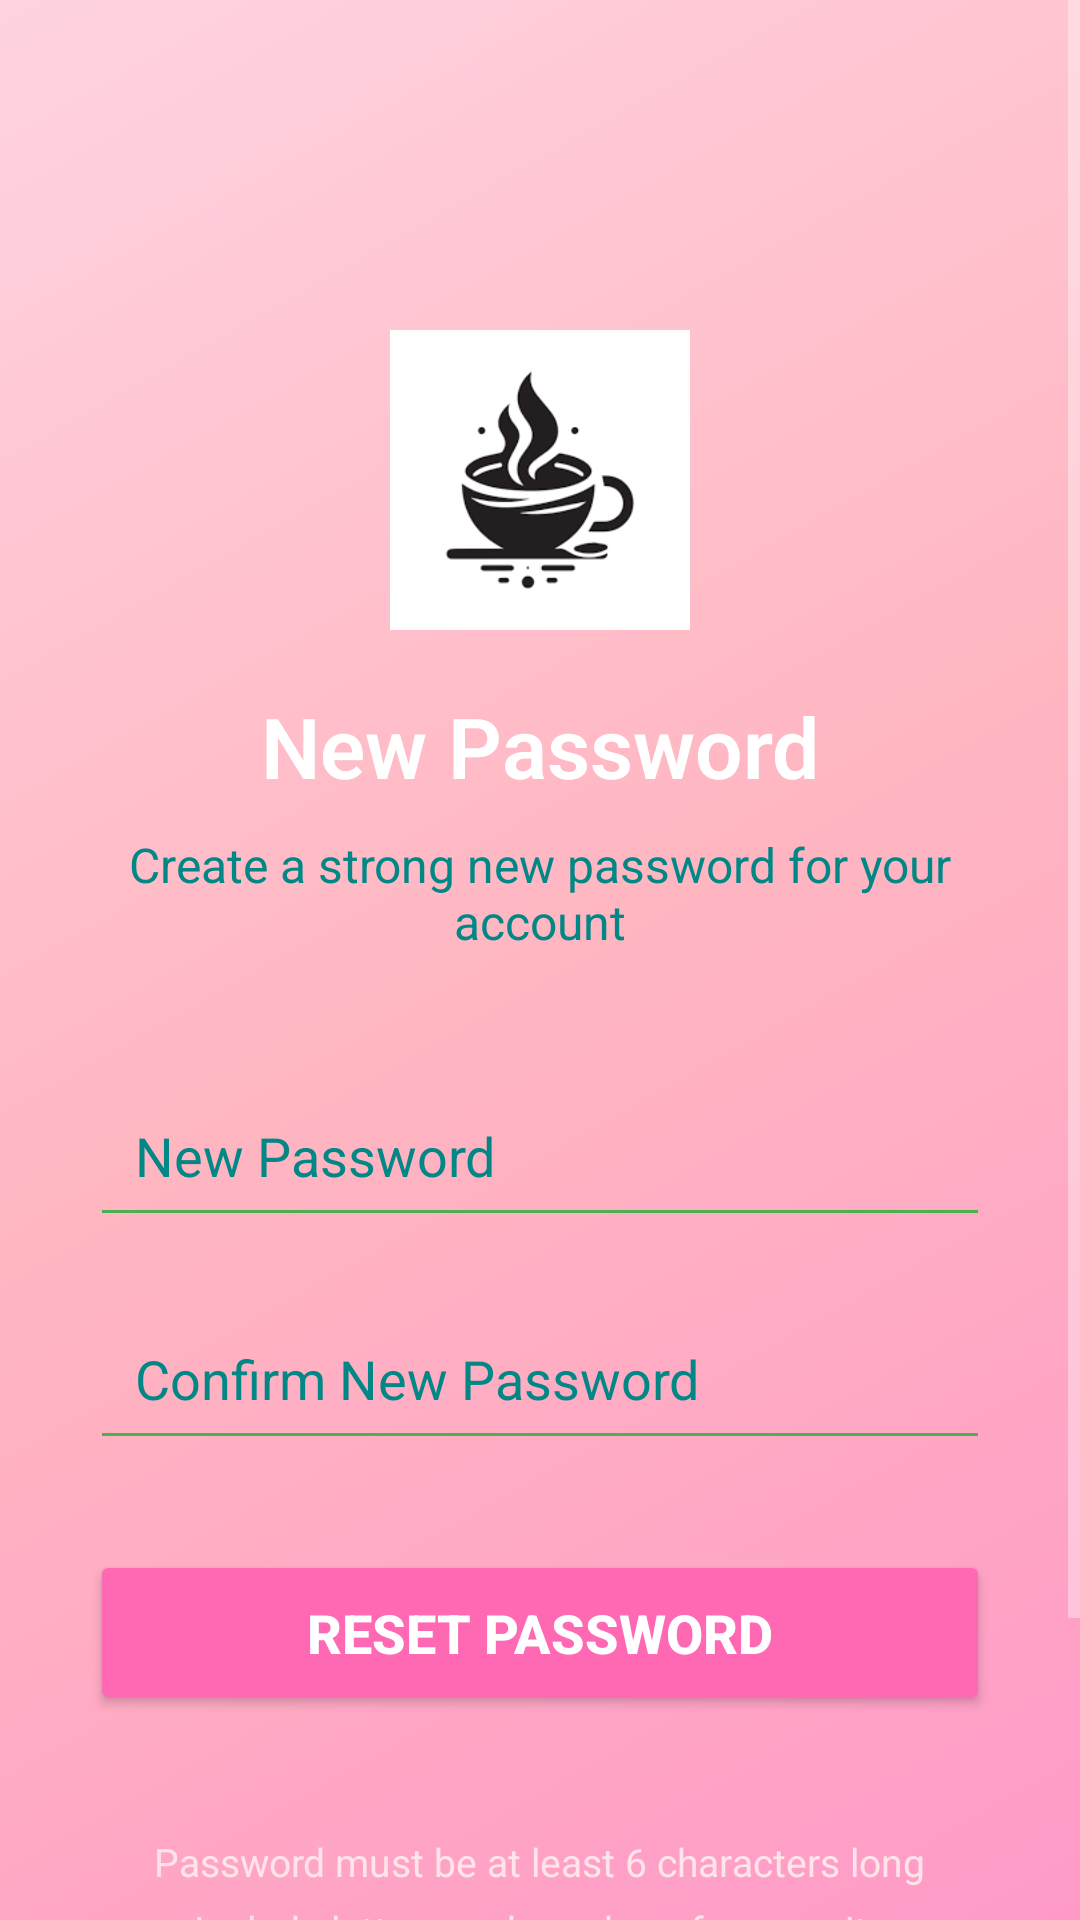

Android layout source for this screen:
<!-- AndroidManifest.xml: activity theme Theme.AppCompat.NoActionBar -->
<!-- res/layout/activity_reset_password.xml -->
<?xml version="1.0" encoding="utf-8"?>
<ScrollView xmlns:android="http://schemas.android.com/apk/res/android"
    android:layout_width="match_parent"
    android:layout_height="match_parent"
    android:fillViewport="true"
    android:background="@drawable/gradient_background">

    <LinearLayout
        android:layout_width="match_parent"
        android:layout_height="wrap_content"
        android:orientation="vertical"
        android:padding="30dp">

        <ImageView
            android:layout_width="100dp"
            android:layout_height="100dp"
            android:layout_gravity="center_horizontal"
            android:layout_marginTop="80dp"
            android:src="@drawable/cofee_logo"/>

        <TextView
            android:layout_width="wrap_content"
            android:layout_height="wrap_content"
            android:layout_gravity="center_horizontal"
            android:layout_marginTop="20dp"
            android:text="New Password"
            android:textColor="#FFFFFF"
            android:textSize="28sp"
            android:textStyle="bold"
            android:fontFamily="sans-serif-light"/>

        <TextView
            android:layout_width="wrap_content"
            android:layout_height="wrap_content"
            android:layout_gravity="center_horizontal"
            android:layout_marginTop="10dp"
            android:layout_marginBottom="40dp"
            android:gravity="center"
            android:text="Create a strong new password for your account"
            android:textColor="#FF018786"
            android:textSize="16sp"/>

        
        <EditText
            android:id="@+id/newPassword"
            android:layout_width="match_parent"
            android:layout_height="wrap_content"
            android:layout_marginBottom="20dp"
            android:hint="New Password"
            android:inputType="textPassword"
            android:textColor="#FFFFFF"
            android:textColorHint="#FF018786"
            android:backgroundTint="#4CAF50"
            android:padding="15dp"/>

        
        <EditText
            android:id="@+id/confirmPassword"
            android:layout_width="match_parent"
            android:layout_height="wrap_content"
            android:layout_marginBottom="30dp"
            android:hint="Confirm New Password"
            android:inputType="textPassword"
            android:textColor="#FFFFFF"
            android:textColorHint="#FF018786"
            android:backgroundTint="#4CAF50"
            android:padding="15dp"/>

        <Button
            android:id="@+id/resetButton"
            android:layout_width="match_parent"
            android:layout_height="55dp"
            android:layout_marginBottom="20dp"
            android:backgroundTint="#FF69B4"
            android:text="Reset Password"
            android:textColor="#FFFFFF"
            android:textSize="18sp"
            android:textStyle="bold"/>

        <TextView
            android:layout_width="wrap_content"
            android:layout_height="wrap_content"
            android:layout_gravity="center_horizontal"
            android:layout_marginTop="20dp"
            android:text="Password must be at least 6 characters long"
            android:textColor="#FFE4E9"
            android:textSize="13sp"/>

        <TextView
            android:layout_width="wrap_content"
            android:layout_height="wrap_content"
            android:layout_gravity="center_horizontal"
            android:layout_marginTop="5dp"
            android:text="Include letters and numbers for security"
            android:textColor="#FFE4E9"
            android:textSize="13sp"/>

        <TextView
            android:layout_width="wrap_content"
            android:layout_height="wrap_content"
            android:layout_gravity="center_horizontal"
            android:layout_marginTop="60dp"
            android:text="Developed by Ayesha Zafar"
            android:textColor="#FF018786"
            android:textSize="13sp"/>

    </LinearLayout>

</ScrollView>
<!-- resources referenced by this layout -->
<resources>
  <!-- drawable cofee_logo: png bitmap (drawable, 4039 bytes) -->
  <!-- drawable gradient_background (drawable) -->
  <?xml version="1.0" encoding="utf-8"?>
  <shape xmlns:android="http://schemas.android.com/apk/res/android">
      <gradient
          android:startColor="#FF9AC8"
      android:centerColor="#FFB6C1"
      android:endColor="#FFD3E0"
      android:angle="135"/>
  </shape>
</resources>
